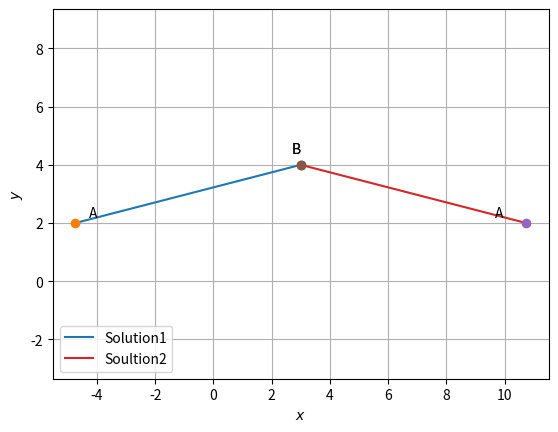

Reproduce this figure in Python.
import numpy as np
import matplotlib.pyplot as plt
from sympy import *

x1 = symbols('x1')

def line_gen(A,B):
  len =10
  x_AB = np.zeros((2,len))
  lam_1 = np.linspace(0,1,len)
  for i in range(len):
    temp1 = A + lam_1[i]*(B-A)
    x_AB[:,i]= temp1.T
  return x_AB

A =np.array([x1,2])
B =np.array([3,4])
C = 8
# Equation is ||A-B||=C

S= list(solveset(Eq((A-B).dot(A-B),C**2),x1))

print("The X1 is: ",S)
labels = ['Solution1','Soultion2']
j=0
for i in S:
  P1,P2 = np.array([i,2]),np.array([3,4])
  x_FP = line_gen(P1,P2)
  plt.plot(x_FP[0,:],x_FP[1,:],label= labels[j])
  j = j + 1
  plt.plot(P1[0], P1[1], 'o')
  plt.text(P1[0] * (1 - 0.1), P1[1] * (1 + 0.1), 'A')
  plt.plot(P2[0], P2[1], 'o')
  plt.text(P2[0] * (1 - 0.1), P2[1] * (1 + 0.1), 'B')
  
plt.grid()
plt.xlabel('$x$')
plt.ylabel('$y$')
plt.legend(loc='lower left')
plt.axis('equal')
plt.show()
